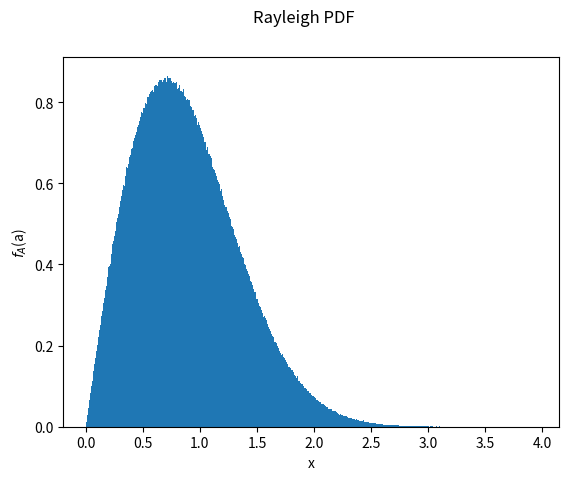
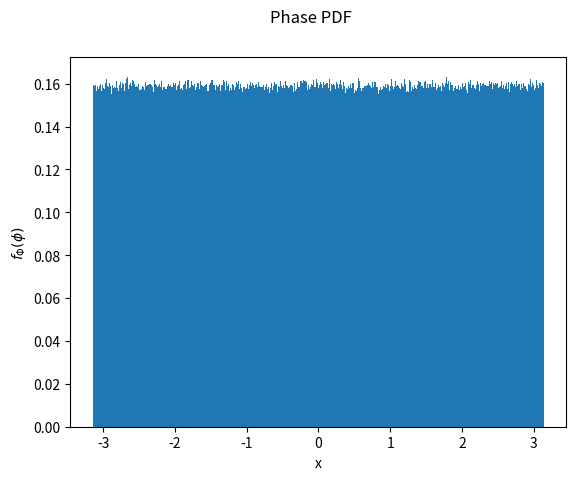

The script that saved these images, in order:
import numpy as np
import matplotlib.pyplot as plt

blockLength = 10000000;
nbins = 1000;
h = (np.random.normal(0.0, 1.0, blockLength)+1j*np.random.normal(0.0, 1.0, blockLength))/np.sqrt(2);
amp = np.abs(h)
phi = np.angle(h)

plt.figure(1)
plt.hist(amp,bins=nbins,density=True);
plt.suptitle('Rayleigh PDF')
plt.xlabel('x')
plt.ylabel('$f_A$(a)')

plt.figure(2)
plt.hist(phi,bins=nbins,density=True);
plt.suptitle('Phase PDF')
plt.xlabel('x')
plt.ylabel('$f_\Phi(\phi)$')